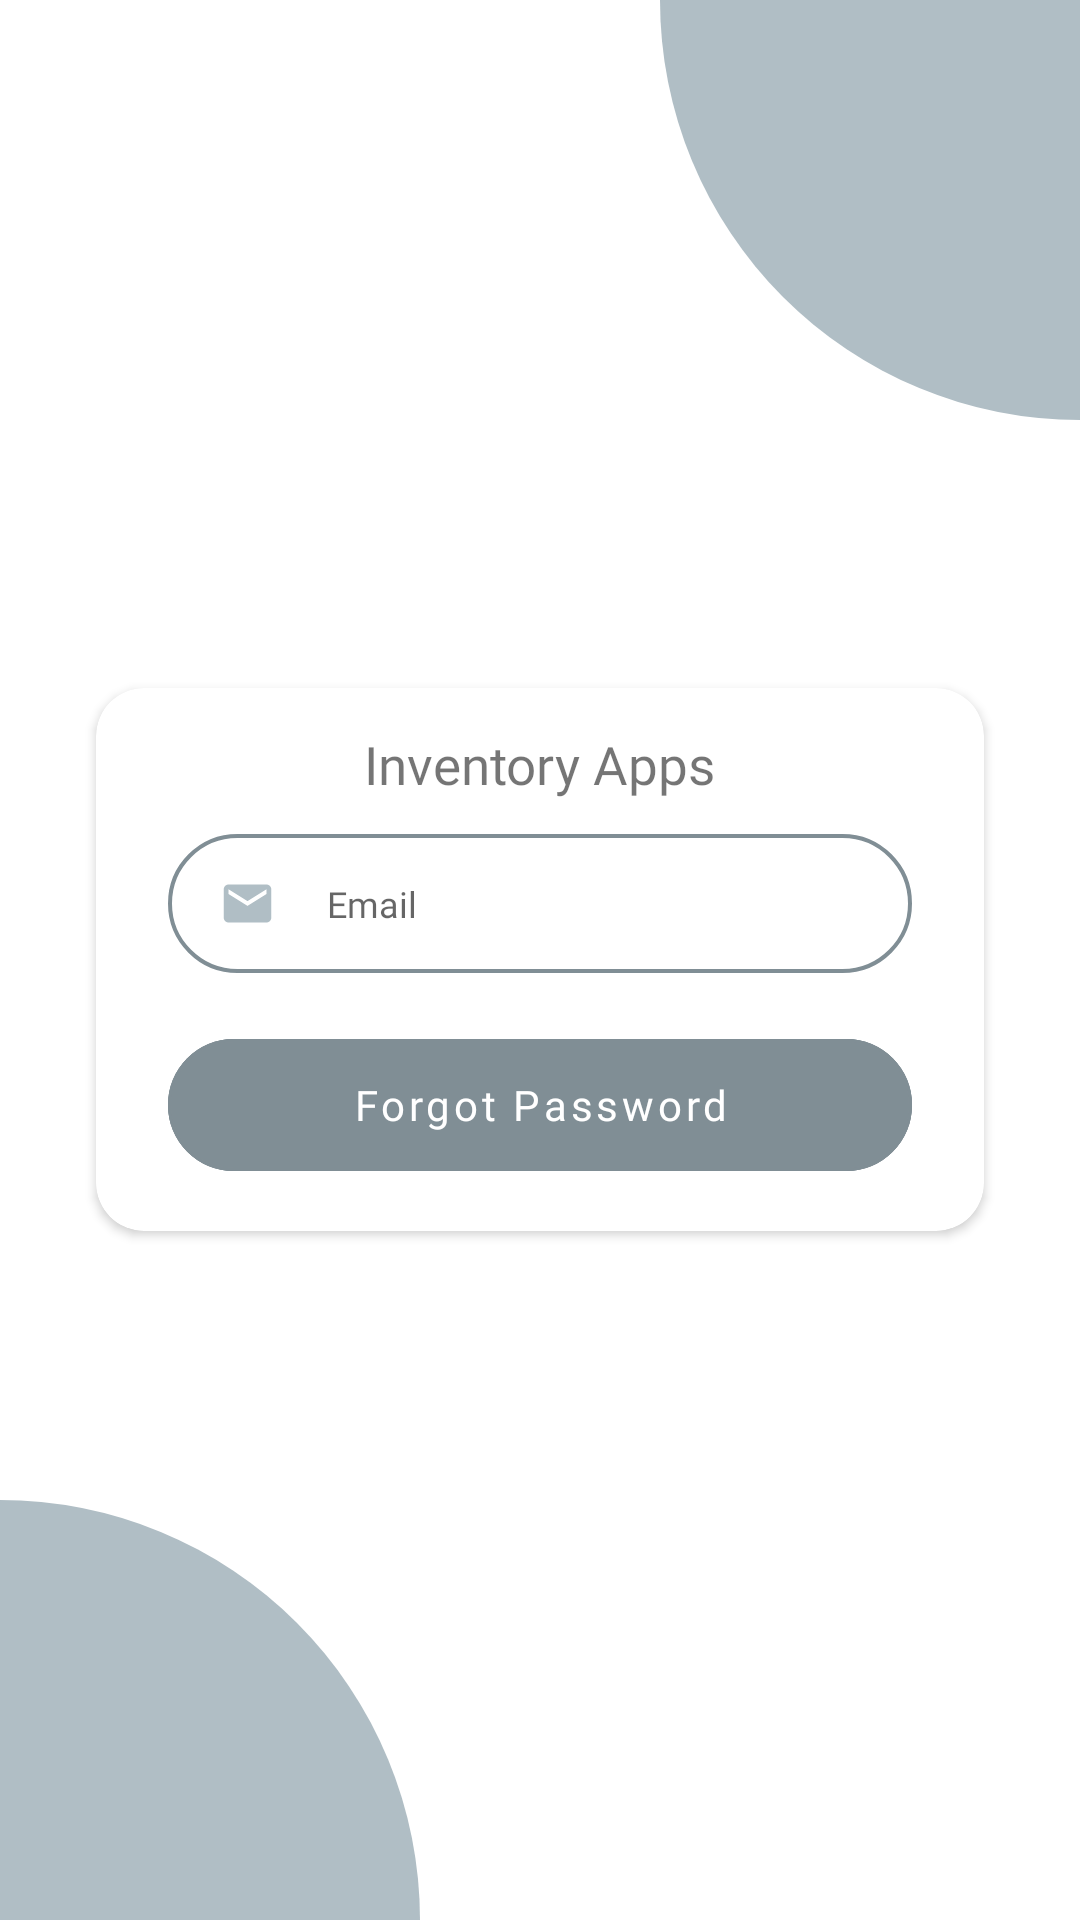

The Android layout XML behind this screen, and the referenced resources:
<!-- AndroidManifest.xml: application theme Theme.InventoryApps -->
<!-- res/layout/activity_forgot_password.xml -->
<?xml version="1.0" encoding="utf-8"?>
<RelativeLayout xmlns:android="http://schemas.android.com/apk/res/android"
    xmlns:app="http://schemas.android.com/apk/res-auto"
    xmlns:tools="http://schemas.android.com/tools"
    android:layout_width="match_parent"
    android:layout_height="match_parent"
    tools:context=".View.Auth.ForgotPassword">

    <ProgressBar
        android:id="@+id/progress_circular"
        android:layout_width="wrap_content"
        android:layout_height="wrap_content"
        android:layout_centerInParent="true"
        android:translationZ="3dp"
        android:visibility="gone"/>

    <ImageView
        android:id="@+id/back_btn"
        android:layout_width="32dp"
        android:layout_height="32dp"
        android:src="@drawable/ic_arrow_back"
        app:tint="@color/primary_dark"
        android:layout_marginStart="20dp"
        android:layout_marginTop="40dp"/>

    <LinearLayout
        android:layout_width="140dp"
        android:layout_height="140dp"
        android:layout_alignParentEnd="true"
        android:background="@drawable/shape_rounded_left_bottom"
        android:backgroundTint="@color/primary" />

    <androidx.cardview.widget.CardView
        android:layout_width="match_parent"
        android:layout_height="wrap_content"
        app:cardCornerRadius="16dp"
        android:layout_margin="32dp"
        android:layout_centerInParent="true">

        <LinearLayout
            android:layout_width="match_parent"
            android:layout_height="wrap_content"
            android:orientation="vertical"
            android:paddingStart="24dp"
            android:paddingEnd="24dp"
            android:paddingTop="16dp"
            android:paddingBottom="14dp">

            <TextView
                android:layout_width="wrap_content"
                android:layout_height="wrap_content"
                android:layout_gravity="center"
                android:text="Inventory Apps"
                android:fontFamily="@font/poppins_semi_bold"
                android:includeFontPadding="false"
                android:textSize="17.5sp"
                android:layout_marginBottom="12dp"/>

            <RelativeLayout
                android:layout_width="wrap_content"
                android:layout_height="wrap_content"
                android:background="@drawable/background_border_input"
                android:layout_marginBottom="16dp">

                
                <EditText
                    android:id="@+id/email_forgot_pass"
                    android:layout_width="match_parent"
                    android:layout_height="wrap_content"
                    android:layout_toEndOf="@+id/email_user_icon"
                    android:background="@android:color/transparent"
                    android:fontFamily="@font/poppins_regular"
                    android:hint="Email"
                    android:inputType="textEmailAddress"
                    android:maxLines="1"
                    android:paddingStart="17dp"
                    android:paddingTop="15dp"
                    android:paddingBottom="15dp"
                    android:textColor="@color/primary_dark"
                    android:textSize="12sp" />

                

                <ImageView
                    android:id="@+id/email_user_icon"
                    android:layout_width="wrap_content"
                    android:layout_height="wrap_content"
                    android:layout_centerVertical="true"
                    android:layout_marginStart="17dp"
                    android:src="@drawable/ic_email"
                    app:tint="@color/primary" />


            </RelativeLayout>

            <com.google.android.material.button.MaterialButton
                android:id="@+id/forgot_pass_btn"
                style="@style/Widget.MaterialComponents.Button.OutlinedButton"
                android:layout_width="match_parent"
                android:layout_height="?actionBarSize"
                app:cornerRadius="32dp"
                android:text="Forgot Password"
                android:textColor="@color/white"
                android:textSize="14sp"
                android:textAllCaps="false"
                android:fontFamily="@font/poppins_medium"
                android:backgroundTint="@color/primary_dark"
                app:strokeColor="@color/primary_dark"/>

        </LinearLayout>

    </androidx.cardview.widget.CardView>

    <LinearLayout
        android:layout_width="140dp"
        android:layout_height="140dp"
        android:layout_alignParentBottom="true"
        android:background="@drawable/shape_rounded_right_top"
        android:backgroundTint="@color/primary" />

</RelativeLayout>
<!-- resources referenced by this layout -->
<resources>
  <color name="primary">#b0bec5</color>
  <color name="primary_dark">#808e95</color>
  <color name="white">#FFFFFFFF</color>
  <!-- drawable background_border_input (drawable) -->
  <?xml version="1.0" encoding="utf-8"?>
  <shape xmlns:android="http://schemas.android.com/apk/res/android">
      <solid android:color="@color/transparent"/>
      <stroke android:color="@color/primary_dark" android:width="1.3dp"/>
      <corners android:radius="23dp"/>
  </shape>
  <!-- drawable ic_email (drawable) -->
  <vector android:height="19dp" android:tint="#FFFFFF"
      android:viewportHeight="24" android:viewportWidth="24"
      android:width="19dp" xmlns:android="http://schemas.android.com/apk/res/android">
      <path android:fillColor="@android:color/white" android:pathData="M20,4L4,4c-1.1,0 -1.99,0.9 -1.99,2L2,18c0,1.1 0.9,2 2,2h16c1.1,0 2,-0.9 2,-2L22,6c0,-1.1 -0.9,-2 -2,-2zM20,8l-8,5 -8,-5L4,6l8,5 8,-5v2z"/>
  </vector>
  <!-- drawable shape_rounded_left_bottom (drawable) -->
  <?xml version="1.0" encoding="utf-8"?>
  <shape xmlns:android="http://schemas.android.com/apk/res/android">
      <solid android:color="@color/white"/>
      <corners android:bottomLeftRadius="180dp"/>
  </shape>
  <!-- drawable shape_rounded_right_top (drawable) -->
  <?xml version="1.0" encoding="utf-8"?>
  <shape xmlns:android="http://schemas.android.com/apk/res/android">
      <solid android:color="@color/white"/>
      <corners android:topRightRadius="180dp"/>
  </shape>
  <style name="Theme.InventoryApps" parent="Theme.MaterialComponents.DayNight.NoActionBar">
          
          <item name="colorPrimary">@color/purple_500</item>
          <item name="colorPrimaryVariant">@color/purple_700</item>
          <item name="colorOnPrimary">@color/white</item>
          
          <item name="colorSecondary">@color/teal_200</item>
          <item name="colorSecondaryVariant">@color/teal_700</item>
          <item name="colorOnSecondary">@color/black</item>
          
          <item name="android:statusBarColor" tools:targetApi="l">@color/transparent</item>
          
      </style>
  <color name="transparent">#00FFFFFF</color>
  <color name="black">#FF000000</color>
  <!-- not gathered from this repository: default colours our renderer supplied (Android Studio template values) -->
  <color name="purple_500">#FF6200EE</color>
  <color name="purple_700">#FF3700B3</color>
  <color name="teal_200">#FF03DAC5</color>
  <color name="teal_700">#FF018786</color>
</resources>
